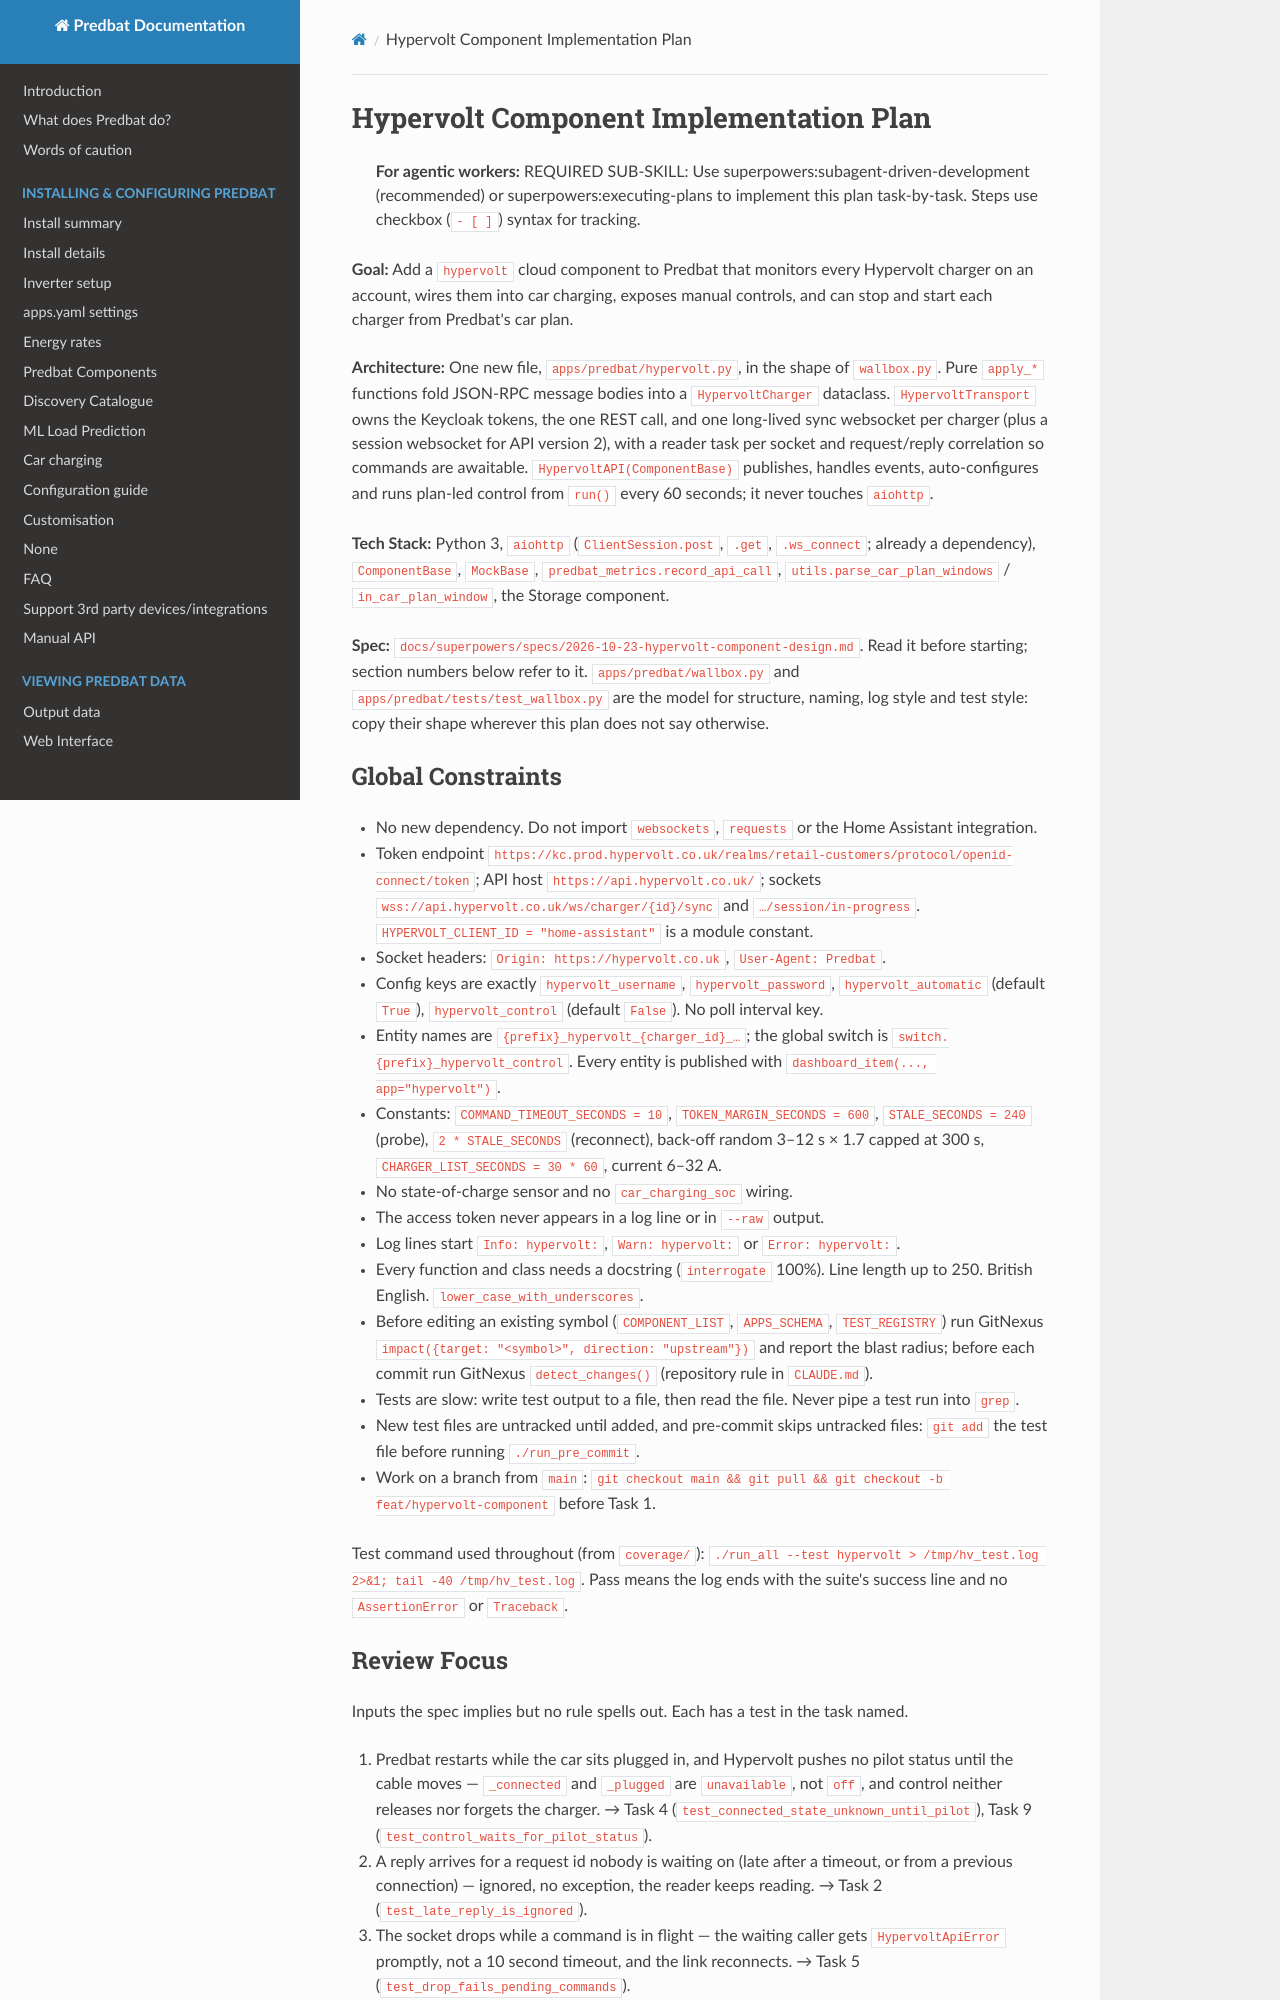

repository: PlainSeer/batpred · page: superpowers/plans/2026-10-23-hypervolt-component/index.html · generator: mkdocs

# Hypervolt Component Implementation Plan

> **For agentic workers:** REQUIRED SUB-SKILL: Use superpowers:subagent-driven-development (recommended) or superpowers:executing-plans to implement this plan task-by-task. Steps use checkbox (`- [ ]`) syntax for tracking.

**Goal:** Add a `hypervolt` cloud component to Predbat that monitors every Hypervolt charger on an account, wires them into car charging, exposes manual controls, and can stop and start each charger from Predbat's car plan.

**Architecture:** One new file, `apps/predbat/hypervolt.py`, in the shape of `wallbox.py`. Pure `apply_*` functions fold JSON-RPC message bodies into a `HypervoltCharger` dataclass. `HypervoltTransport` owns the Keycloak tokens, the one REST call, and one long-lived sync websocket per charger (plus a session websocket for API version 2), with a reader task per socket and request/reply correlation so commands are awaitable. `HypervoltAPI(ComponentBase)` publishes, handles events, auto-configures and runs plan-led control from `run()` every 60 seconds; it never touches `aiohttp`.

**Tech Stack:** Python 3, `aiohttp` (`ClientSession.post`, `.get`, `.ws_connect`; already a dependency), `ComponentBase`, `MockBase`, `predbat_metrics.record_api_call`, `utils.parse_car_plan_windows` / `in_car_plan_window`, the Storage component.

**Spec:** `docs/superpowers/specs/2026-10-23-hypervolt-component-design.md`. Read it before starting; section numbers below refer to it. `apps/predbat/wallbox.py` and `apps/predbat/tests/test_wallbox.py` are the model for structure, naming, log style and test style: copy their shape wherever this plan does not say otherwise.

## Global Constraints

- No new dependency. Do not import `websockets`, `requests` or the Home Assistant integration.
- Token endpoint `https://kc.prod.hypervolt.co.uk/realms/retail-customers/protocol/openid-connect/token`; API host `https://api.hypervolt.co.uk/`; sockets `wss://api.hypervolt.co.uk/ws/charger/{id}/sync` and `…/session/in-progress`. `HYPERVOLT_CLIENT_ID = "home-assistant"` is a module constant.
- Socket headers: `Origin: https://hypervolt.co.uk`, `User-Agent: Predbat`.
- Config keys are exactly `hypervolt_username`, `hypervolt_password`, `hypervolt_automatic` (default `True`), `hypervolt_control` (default `False`). No poll interval key.
- Entity names are `{prefix}_hypervolt_{charger_id}_…`; the global switch is `switch.{prefix}_hypervolt_control`. Every entity is published with `dashboard_item(..., app="hypervolt")`.
- Constants: `COMMAND_TIMEOUT_SECONDS = 10`, `TOKEN_MARGIN_SECONDS = 600`, `STALE_SECONDS = 240` (probe), `2 * STALE_SECONDS` (reconnect), back-off random 3–12 s × 1.7 capped at 300 s, `CHARGER_LIST_SECONDS = 30 * 60`, current 6–32 A.
- No state-of-charge sensor and no `car_charging_soc` wiring.
- The access token never appears in a log line or in `--raw` output.
- Log lines start `Info: hypervolt:`, `Warn: hypervolt:` or `Error: hypervolt:`.
- Every function and class needs a docstring (`interrogate` 100%). Line length up to 250. British English. `lower_case_with_underscores`.
- Before editing an existing symbol (`COMPONENT_LIST`, `APPS_SCHEMA`, `TEST_REGISTRY`) run GitNexus `impact({target: "<symbol>", direction: "upstream"})` and report the blast radius; before each commit run GitNexus `detect_changes()` (repository rule in `CLAUDE.md`).
- Tests are slow: write test output to a file, then read the file. Never pipe a test run into `grep`.
- New test files are untracked until added, and pre-commit skips untracked files: `git add` the test file before running `./run_pre_commit`.
- Work on a branch from `main`: `git checkout main && git pull && git checkout -b feat/hypervolt-component` before Task 1.

Test command used throughout (from `coverage/`): `./run_all --test hypervolt > /tmp/hv_test.log 2>&1; tail -40 /tmp/hv_test.log`. Pass means the log ends with the suite's success line and no `AssertionError` or `Traceback`.
